Dataset: Myopia Classifier.v8-cropped-and-resized.folder (GitHub, iamsoura005/Dristi_Ai). Classes: myopia, normal.

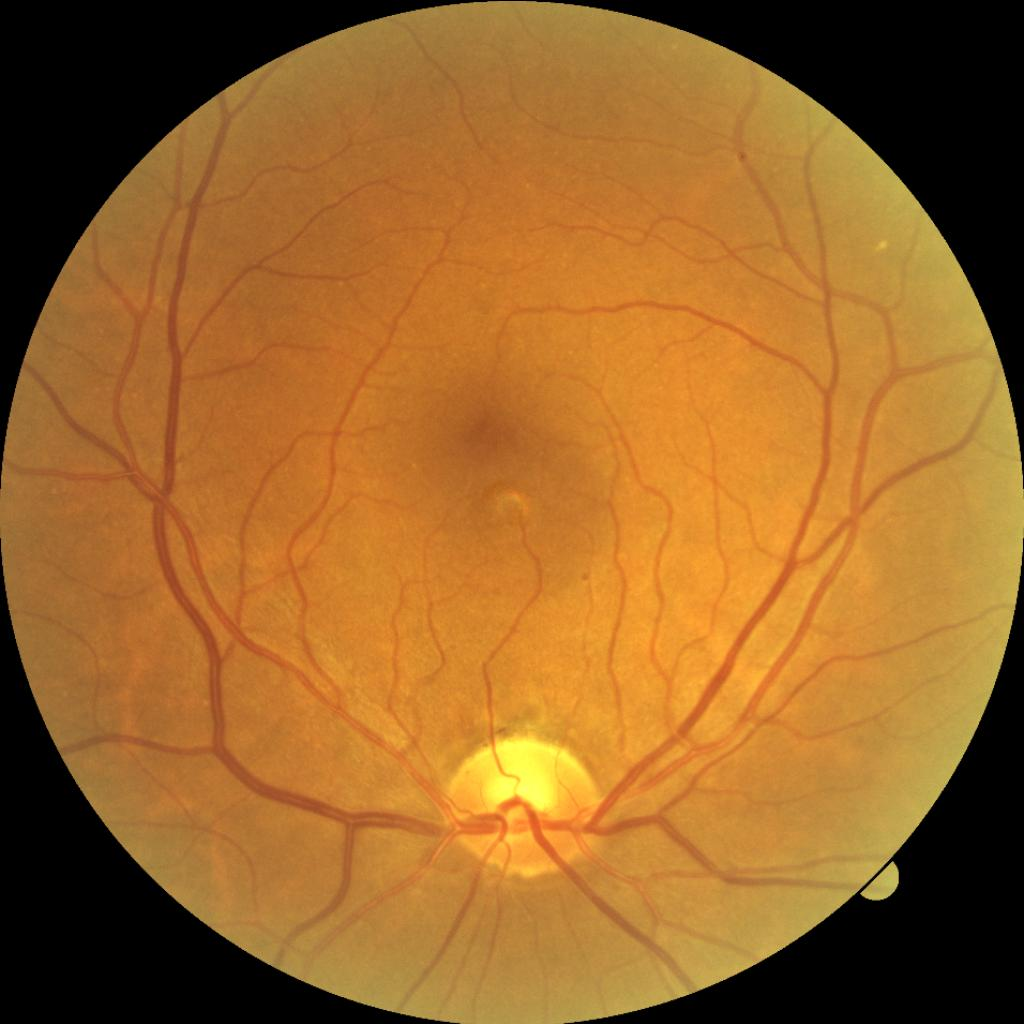
Label: normal

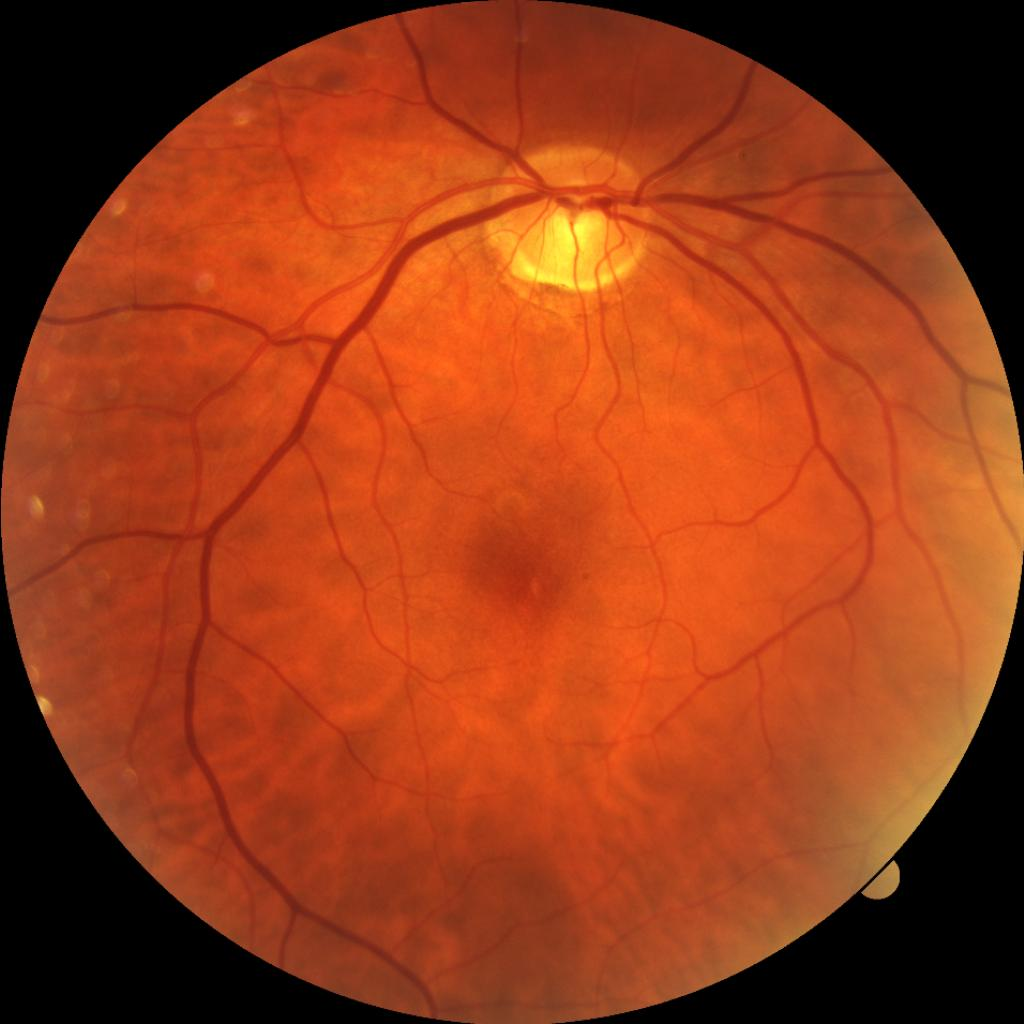
Label: myopia

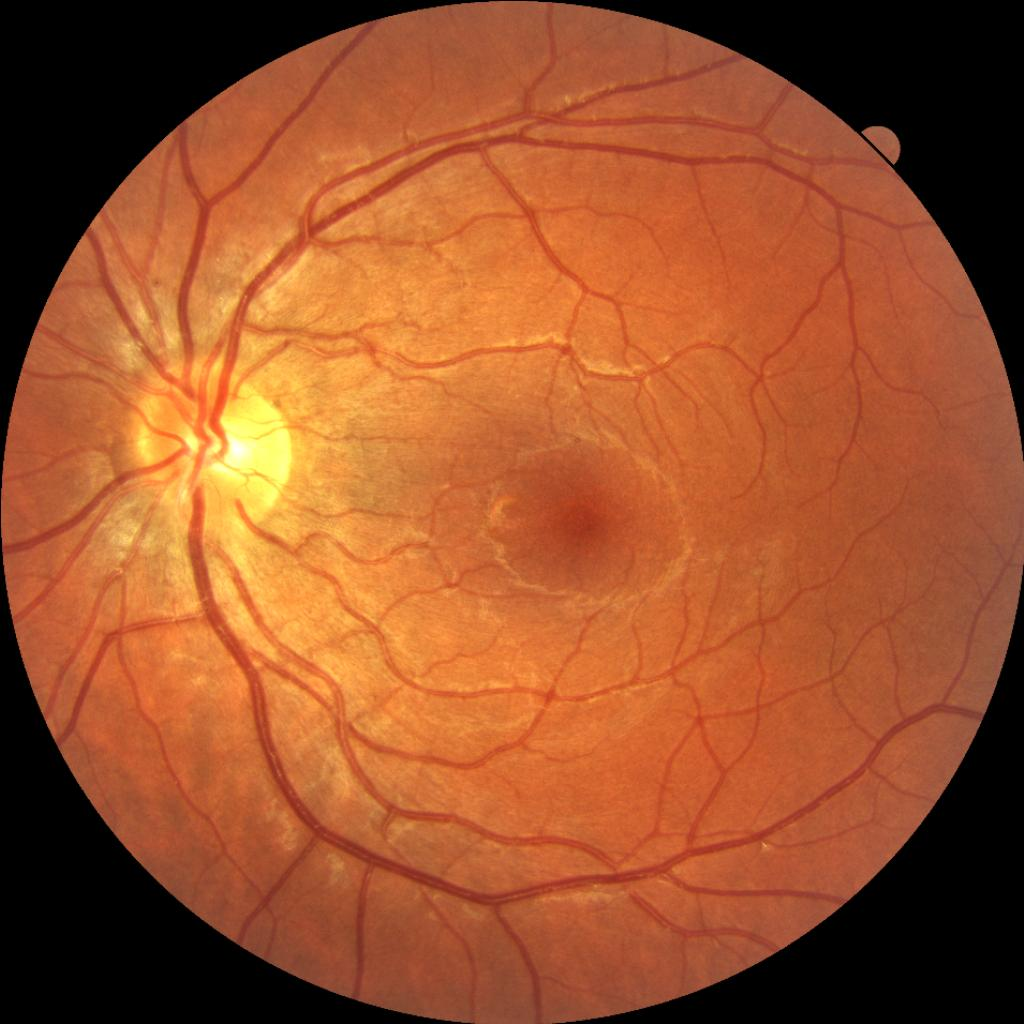
Label: normal

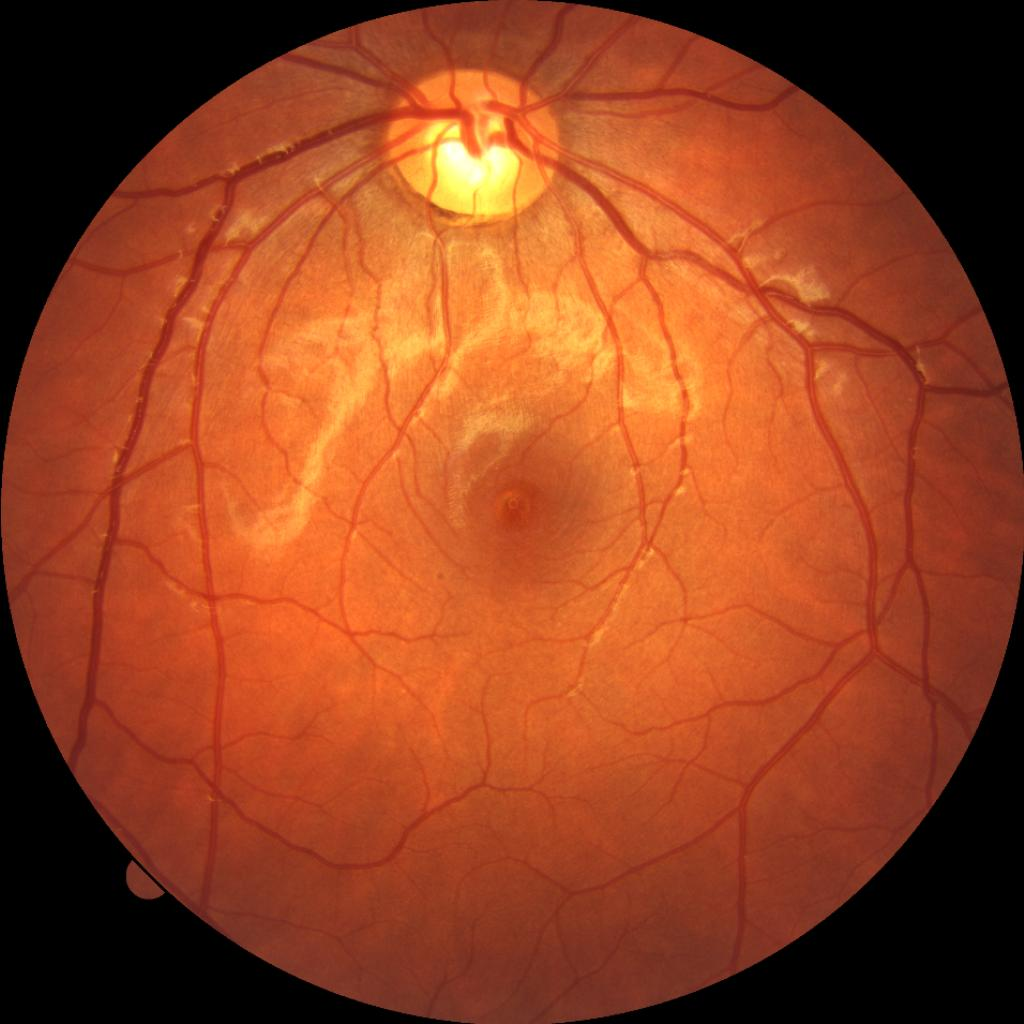
Label: myopia

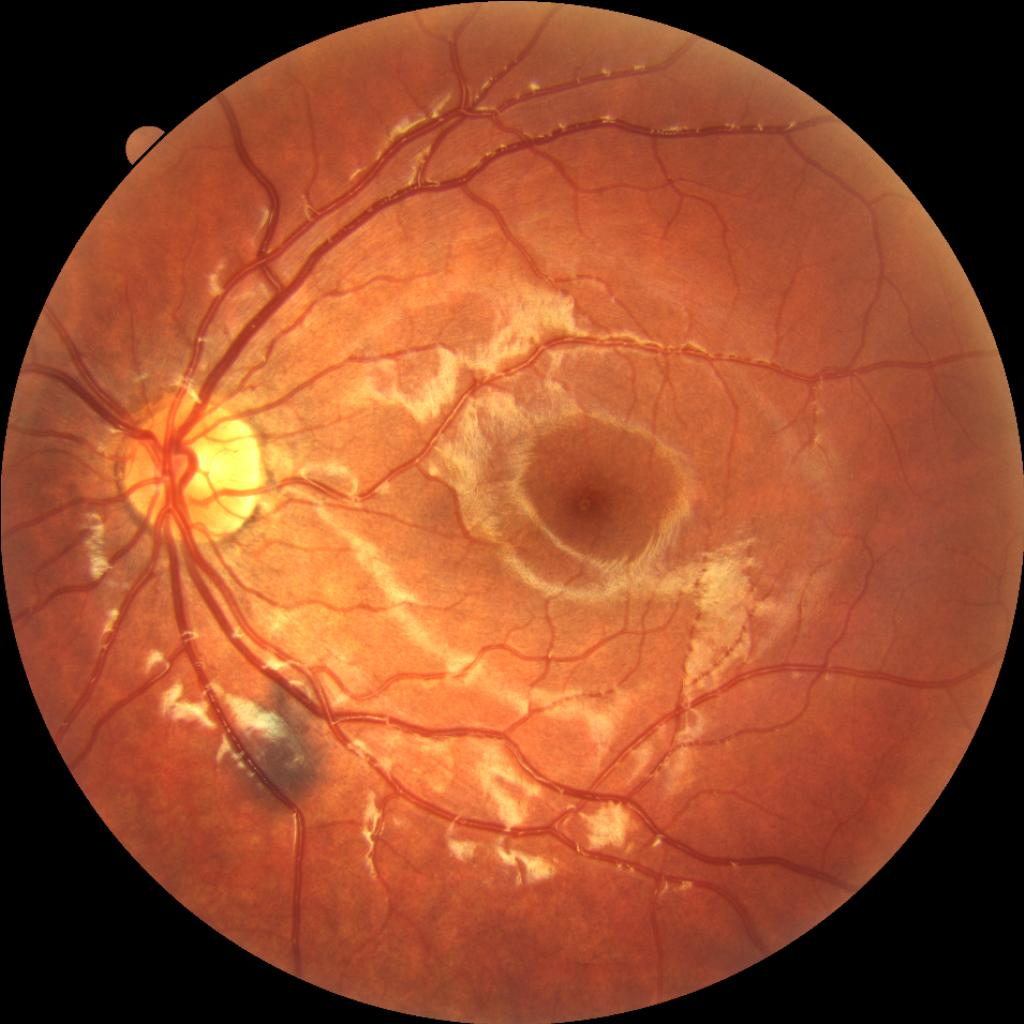
Label: normal

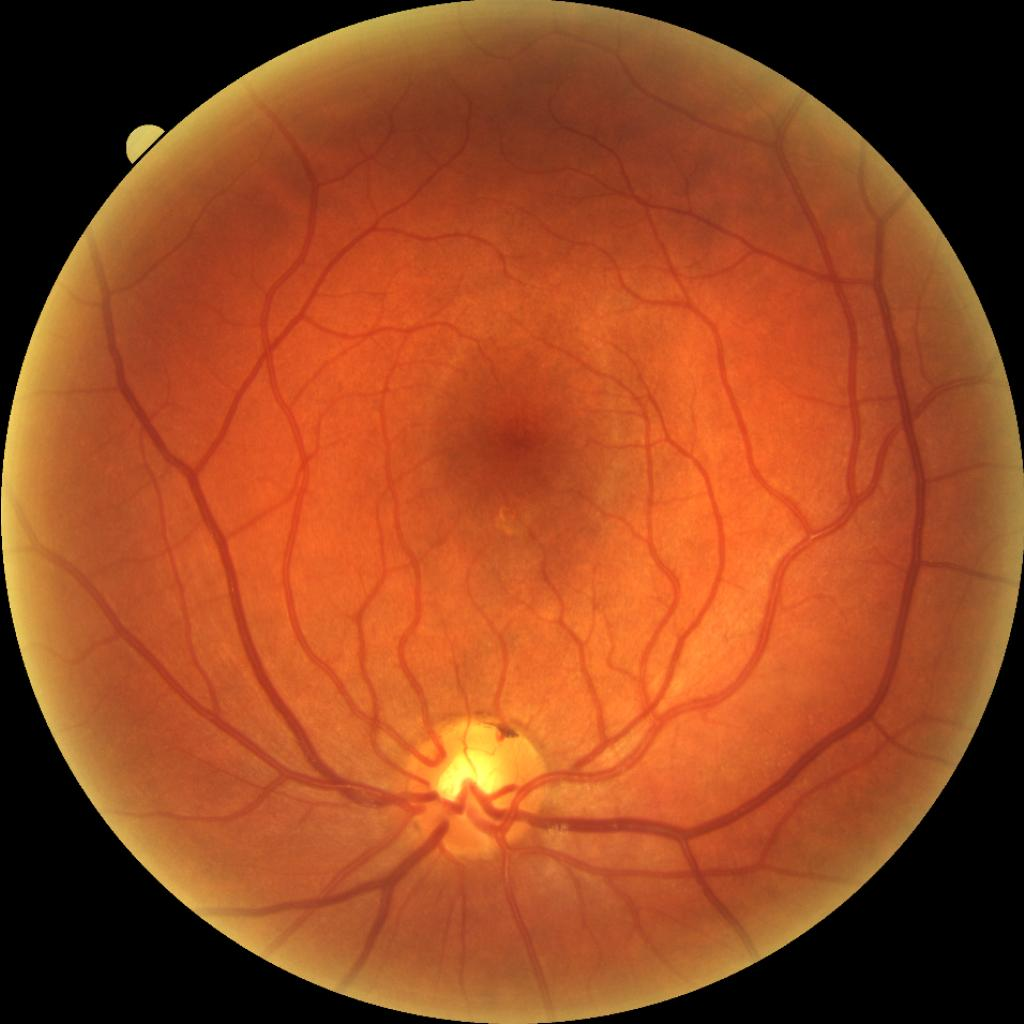
Label: myopia
